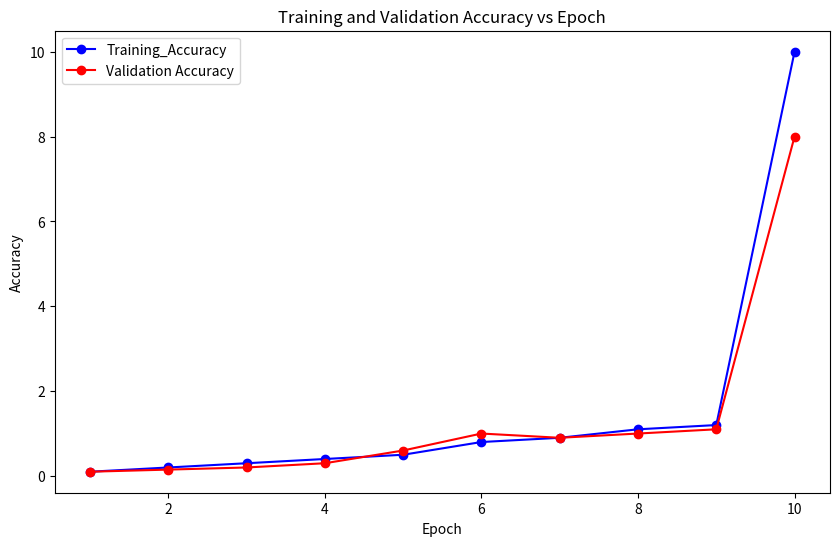

Reproduce this figure in Python. (Note: this script raises an exception after producing the figure.)
import matplotlib.pyplot as plt
import os
import numpy as np  # 导入 numpy

# 绘制图表的函数
def plot_graph(x, y1, y2, xlabel, ylabel, title, label1, label2, file_name, file_path):
    plt.figure(figsize=(10, 6))

    # 将 y1 和 y2 转换为 numpy 数组，并限制它们的值在 0 到 10 之间
    y1 = np.array(y1).clip(0, 10)
    y2 = np.array(y2).clip(0, 10)

    # 绘制曲线
    plt.plot(x, y1, label=label1, marker='o', linestyle='-', color='b')
    plt.plot(x, y2, label=label2, marker='o', linestyle='-', color='r')

    # 设置标签和标题
    plt.xlabel(xlabel)
    plt.ylabel(ylabel)
    plt.title(title)

    # 添加图例
    plt.legend()

    # 将 x 转换为 numpy 数组并确保它是整数类型
    x = np.array(x).astype(int)

    # 设置 x 轴刻度范围和标签
    plt.xticks(locations=x, labels=x, rotation=45)  # 使用locations和labels

    # 设置 y 轴范围
    plt.ylim(0, 10)  # y 轴范围限制在 0 到 10 之间
    
    # 保存图形到文件
    output_file = os.path.join(file_path, file_name)
    plt.savefig(output_file)
    plt.close()  # 关闭图形，释放内存

# 示例：绘制准确率图表
epochs = [1, 2, 3, 4, 5, 6, 7, 8, 9, 10]
training_accuracy = [0.1, 0.2, 0.3, 0.4, 0.5, 0.8, 0.9, 1.1, 1.2, 12.0]  # 假设有一些数据
validation_accuracy = [0.1, 0.15, 0.2, 0.3, 0.6, 1.0, 0.9, 1.0, 1.1, 8.0]

# 绘制准确率图表
file_path = "/path/to/save"  # 请替换为你实际的文件路径
plot_graph(epochs, training_accuracy, validation_accuracy, "Epoch", "Accuracy", 
           "Training and Validation Accuracy vs Epoch", 'Training_Accuracy', 'Validation Accuracy', 
           'accuracy_vs_epoch.png', file_path)

# 绘制损失图表
Training_Loss = [0.9, 0.8, 0.7, 0.6, 0.5, 0.4, 0.3, 0.2, 0.1, 0.05]
Validation_Loss = [0.9, 0.85, 0.8, 0.7, 0.6, 0.4, 0.3, 0.25, 0.2, 0.15]
plot_graph(epochs, Training_Loss, Validation_Loss, "Epoch", "Loss", 
           "Training Loss and Validation Loss vs Epoch", 'Training_Loss', 'Validation_Loss', 
           'loss_vs_epoch.png', file_path)
